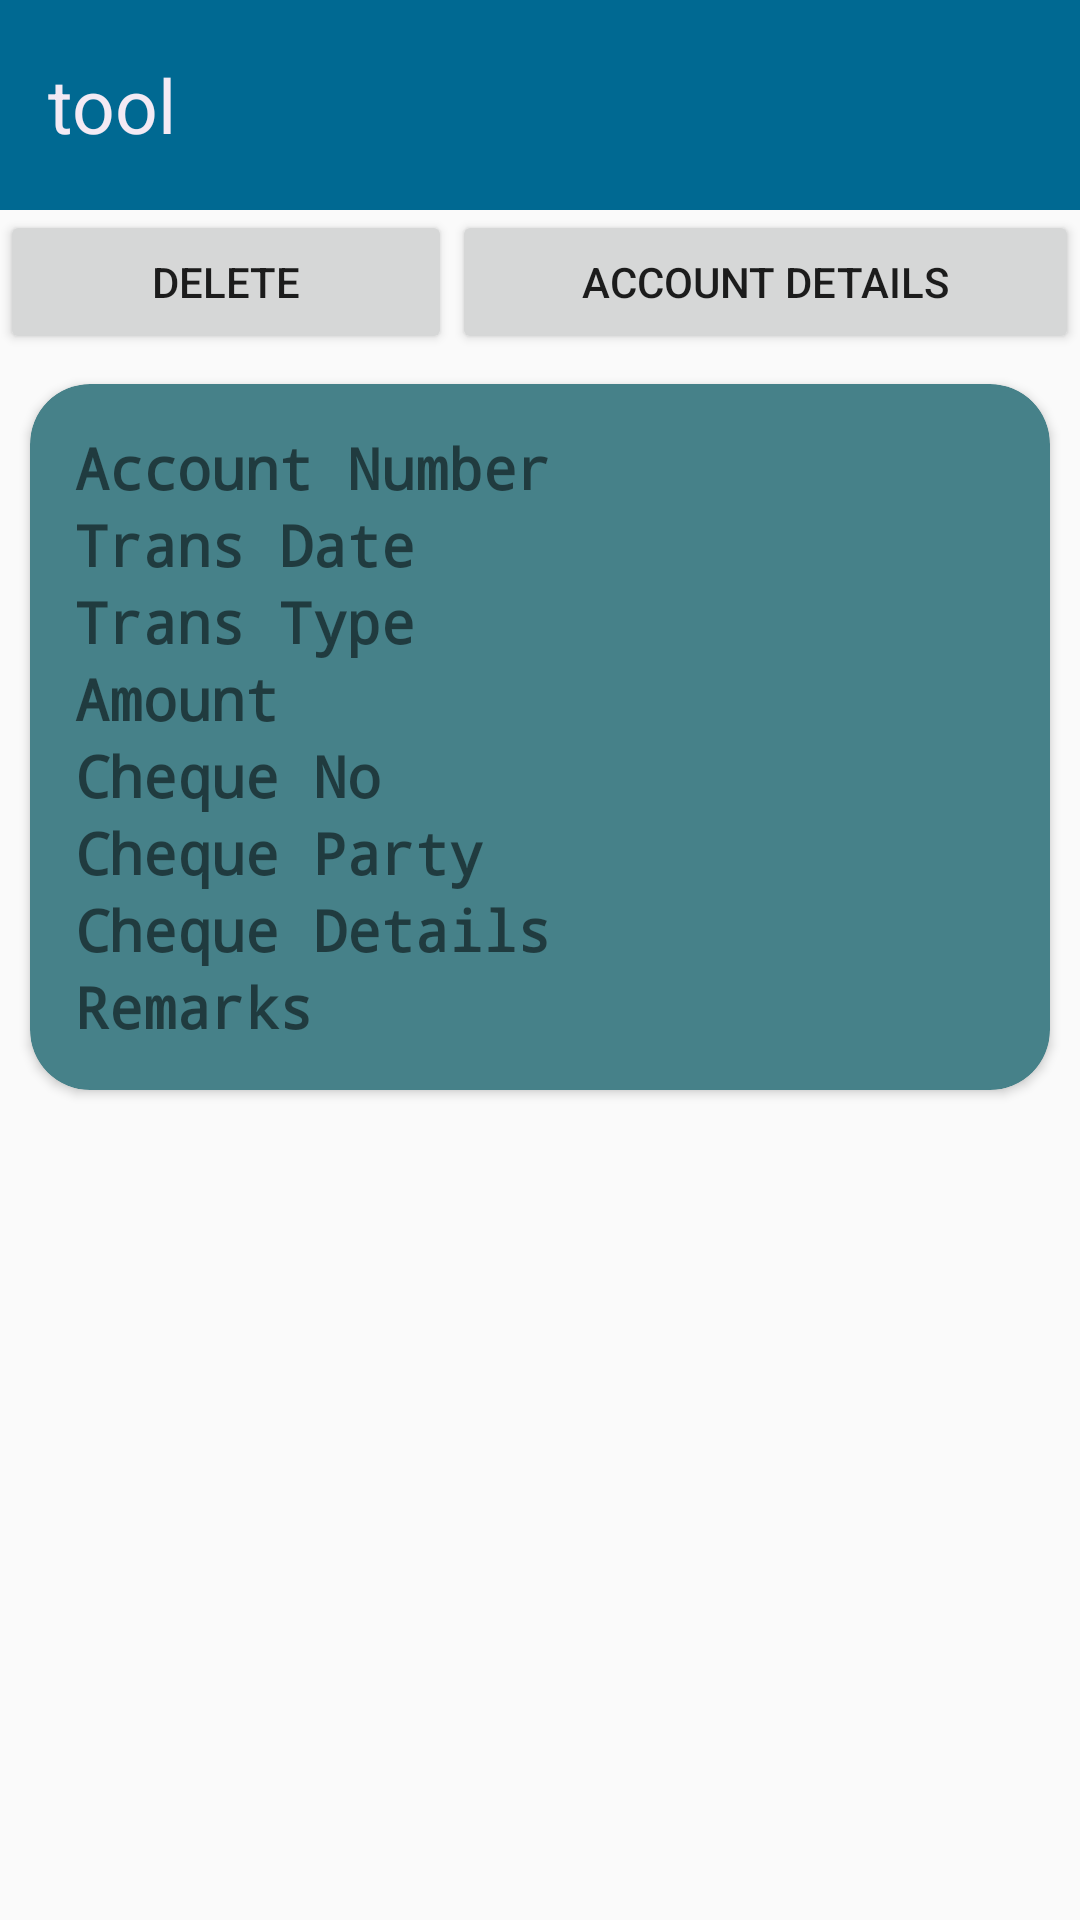

Layout XML and referenced resources for this Android screen:
<!-- AndroidManifest.xml: application theme AppTheme -->
<!-- res/layout/transaction_details.xml -->
<?xml version="1.0" encoding="utf-8"?>
<LinearLayout xmlns:android="http://schemas.android.com/apk/res/android"
    android:layout_width="match_parent"
    android:layout_height="match_parent"
    xmlns:app="http://schemas.android.com/apk/res-auto"
    android:orientation="vertical">

    <include layout="@layout/toolbar"/>

    <TableLayout
        xmlns:android="http://schemas.android.com/apk/res/android"
        android:layout_width="match_parent"
        android:layout_height="wrap_content"
        android:stretchColumns="*" >
        <TableRow >
            <Button
                android:id="@+id/buttonDelete"
                android:layout_width="wrap_content"
                android:layout_height="wrap_content"
                android:onClick="deleteTransaction"
                android:text="Delete" >
            </Button>

            <Button
                android:id="@+id/buttonAccountDetails"
                android:layout_width="wrap_content"
                android:layout_height="wrap_content"
                android:onClick="showAccountDetails"
                android:text="Account Details" >
            </Button>
        </TableRow>
    </TableLayout>



<android.support.v7.widget.CardView
    android:layout_margin="10dp"
    app:cardCornerRadius="20dp"
    app:cardBackgroundColor="#468189"
    android:layout_width="match_parent"
    android:layout_height="wrap_content">
    <LinearLayout
        android:padding="15dp"
        android:orientation="vertical"
        android:layout_width="match_parent"
        android:layout_height="match_parent"
        android:stretchColumns="1" >

        <RelativeLayout
            android:layout_width="match_parent"
            android:layout_height="wrap_content" >


            <TextView
                android:textSize="19sp"
                android:textStyle="bold"
                android:fontFamily="monospace"
                android:layout_width="wrap_content"
                android:layout_height="wrap_content"
                android:gravity="right"
                android:text="Account Number" />


            <TextView
                android:id="@+id/a6"
                android:layout_centerInParent="true"
                android:layout_width="0dp"
                android:layout_height="0dp" />
            <TextView
                android:layout_alignLeft="@+id/a6"
                android:textColor="#AEDCC0"
                android:textSize="19sp"
                android:layout_alignParentEnd="true"
                android:id="@+id/textAcno"
                android:layout_width="match_parent"
                android:layout_height="wrap_content"
                android:layout_marginLeft="5dp" >
            </TextView>
        </RelativeLayout>


        <RelativeLayout
            android:layout_width="match_parent"
            android:layout_height="wrap_content" >

            <TextView
                android:textSize="19sp"
                android:textStyle="bold"
                android:fontFamily="monospace"
                android:layout_width="wrap_content"
                android:layout_height="wrap_content"
                android:gravity="right"
                android:text="Trans Date" />


            <TextView
                android:id="@+id/a5"
                android:layout_centerInParent="true"
                android:layout_width="0dp"
                android:layout_height="0dp" />
            <TextView
                android:layout_alignLeft="@+id/a5"
                android:textColor="#AEDCC0"
                android:textSize="19sp"
                android:layout_alignParentEnd="true"
                android:id="@+id/textTransDate"
                android:layout_width="match_parent"
                android:layout_height="wrap_content"
                android:layout_marginLeft="5dp" >
            </TextView>
        </RelativeLayout>


        <RelativeLayout
            android:layout_width="match_parent"
            android:layout_height="wrap_content" >

            <TextView
                android:textSize="19sp"
                android:textStyle="bold"
                android:fontFamily="monospace"
                android:layout_width="wrap_content"
                android:layout_height="wrap_content"
                android:gravity="right"
                android:text="Trans Type" />


            <TextView
                android:id="@+id/a4"
                android:layout_centerInParent="true"
                android:layout_width="0dp"
                android:layout_height="0dp" />
            <TextView
                android:layout_alignLeft="@+id/a4"
                android:textColor="#AEDCC0"
                android:textSize="19sp"
                android:layout_alignParentEnd="true"
                android:id="@+id/textTransType"
                android:layout_width="match_parent"
                android:layout_height="wrap_content"
                android:layout_marginLeft="5dp" >
            </TextView>
        </RelativeLayout>


        <RelativeLayout
            android:layout_width="match_parent"
            android:layout_height="wrap_content" >

            <TextView
                android:textSize="19sp"
                android:textStyle="bold"
                android:fontFamily="monospace"
                android:layout_width="wrap_content"
                android:layout_height="wrap_content"
                android:gravity="right"
                android:text="Amount" />



            <TextView
                android:id="@+id/a3"
                android:layout_centerInParent="true"
                android:layout_width="0dp"
                android:layout_height="0dp" />
            <TextView
                android:layout_alignLeft="@+id/a3"
                android:textColor="#AEDCC0"
                android:textSize="19sp"
                android:layout_alignParentEnd="true"
                android:id="@+id/textTransAmount"
                android:layout_width="match_parent"
                android:layout_height="wrap_content"
                android:layout_marginLeft="5dp" >
            </TextView>
        </RelativeLayout>


        <RelativeLayout
            android:layout_width="match_parent"
            android:layout_height="wrap_content" >

            <TextView
                android:textSize="19sp"
                android:textStyle="bold"
                android:fontFamily="monospace"
                android:layout_width="wrap_content"
                android:layout_height="wrap_content"
                android:gravity="right"
                android:text="Cheque No" />


            <TextView
                android:id="@+id/a2"
                android:layout_centerInParent="true"
                android:layout_width="0dp"
                android:layout_height="0dp" />
            <TextView
                android:layout_alignLeft="@+id/a2"
                android:textColor="#AEDCC0"
                android:textSize="19sp"
                android:layout_alignParentEnd="true"
                android:id="@+id/textChequeNo"
                android:layout_width="match_parent"
                android:layout_height="wrap_content"
                android:layout_marginLeft="5dp" >
            </TextView>
        </RelativeLayout>


        <RelativeLayout
            android:layout_width="match_parent"
            android:layout_height="wrap_content" >

            <TextView
                android:textSize="19sp"
                android:textStyle="bold"
                android:fontFamily="monospace"
                android:layout_width="wrap_content"
                android:layout_height="wrap_content"
                android:gravity="right"
                android:text="Cheque Party" />


            <TextView
                android:id="@+id/a1"
                android:layout_centerInParent="true"
                android:layout_width="0dp"
                android:layout_height="0dp" />
            <TextView
                android:layout_alignLeft="@+id/a1"
                android:textColor="#AEDCC0"
                android:textSize="19sp"
                android:layout_alignParentEnd="true"
                android:id="@+id/textChequeParty"
                android:layout_width="match_parent"
                android:layout_height="wrap_content"
                android:layout_marginLeft="5dp" >
            </TextView>
        </RelativeLayout>


        <RelativeLayout
            android:layout_width="match_parent"
            android:layout_height="wrap_content" >

            <TextView
                android:textSize="19sp"
                android:textStyle="bold"
                android:fontFamily="monospace"
                android:layout_width="wrap_content"
                android:layout_height="wrap_content"
                android:gravity="right"
                android:text="Cheque Details" />


            <TextView
                android:id="@+id/a0"
                android:layout_centerInParent="true"
                android:layout_width="0dp"
                android:layout_height="0dp" />
            <TextView
                android:layout_alignLeft="@+id/a0"
                android:textColor="#AEDCC0"
                android:textSize="19sp"
                android:layout_alignParentEnd="true"
                android:id="@+id/textChequeDetails"
                android:layout_width="match_parent"
                android:layout_height="wrap_content"
                android:layout_marginLeft="5dp" >
            </TextView>
        </RelativeLayout>


        <RelativeLayout
            android:layout_width="match_parent"
            android:layout_height="wrap_content" >

            <TextView
                android:layout_gravity="start"
                android:textSize="19sp"
                android:textStyle="bold"
                android:fontFamily="monospace"
                android:layout_width="wrap_content"
                android:layout_height="wrap_content"
                android:gravity="right"
                android:text="Remarks" />


            <TextView
                android:id="@+id/a"
                android:layout_centerInParent="true"
                android:layout_width="0dp"
                android:layout_height="0dp" />
            <TextView
                android:layout_alignLeft="@+id/a"
                android:textColor="#AEDCC0"
                android:textSize="19sp"
                android:layout_alignParentEnd="true"
                android:id="@+id/textTransRemarks"
                android:layout_width="match_parent"
                android:layout_height="wrap_content"
                android:layout_marginLeft="5dp" >
            </TextView>
        </RelativeLayout>

    </LinearLayout>


</android.support.v7.widget.CardView>
</LinearLayout>
<!-- res/layout/toolbar.xml (included above) -->
<?xml version="1.0" encoding="utf-8"?>
<LinearLayout xmlns:android="http://schemas.android.com/apk/res/android"
    xmlns:app="http://schemas.android.com/apk/res-auto"
    android:orientation="vertical"
    android:layout_width="match_parent"
    android:layout_height="wrap_content">

<android.support.v7.widget.Toolbar
    android:elevation="8dp"
    android:id="@+id/tool"
    android:layout_width="match_parent"
    android:background="#006992"
    android:layout_height="70dp"
    app:popupTheme="@style/AppTheme.PopupOverlay" >
    <com.rmn.accounttracker.CircleImageView
        android:id="@+id/img"
        android:visibility="gone"
        android:src="@drawable/ic_launcher"
        android:layout_width="60dp"
        android:layout_height="60dp" />
    <TextView
        android:id="@+id/header"
        android:gravity="center"
        android:text="tool"
         android:textSize="25sp"
        android:fontFamily="sans-serif"
        android:textColor="#F3EAF4"
        android:layout_width="wrap_content"
        android:layout_height="wrap_content" />
</android.support.v7.widget.Toolbar>
</LinearLayout>
<!-- resources referenced by this layout -->
<resources>
  <style name="AppTheme.PopupOverlay" parent="ThemeOverlay.AppCompat.Light" />
  <style name="AppTheme" parent="Theme.AppCompat.Light.NoActionBar">
          
          <item name="colorPrimary">@color/colorPrimary</item>
          <item name="colorPrimaryDark">@color/colorPrimaryDark</item>
          <item name="colorAccent">@color/colorAccent</item>
      </style>
  <color name="colorPrimary">#3F51B5</color>
  <color name="colorPrimaryDark">#303F9F</color>
  <color name="colorAccent">#FF4081</color>
</resources>
